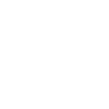
t = 0.00 s
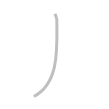
t = 0.25 s
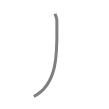
t = 0.50 s
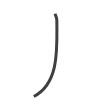
t = 0.75 s
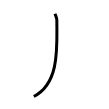
t = 1.00 s

The animated SVG that drew these frames (rendered in a browser with its animation timeline set to each time). Animation: 1 SMIL element (animate=1); one cycle of 1.00 s.

<svg width="109px" height="109px" viewBox="0 0 px 109px" xmlns="http://www.w3.org/2000/svg" xmlns:xlink="http://www.w3.org/1999/xlink" xml:space="preserve" version="1.1"  baseProfile="full">
<path d="M54.98,13.75c0.77,2.25,1.87,4.02,1.87,6.83c0,25.67,3.15,62.67-23.04,75.89" style="fill:none;stroke:black;stroke-width:3;opacity:0">
  <animate attributeType="CSS" attributeName="opacity" from="0" to="1" begin="0s" dur="1s" repeatCount="Indefinite" fill="freeze" />
</path>
</svg>
